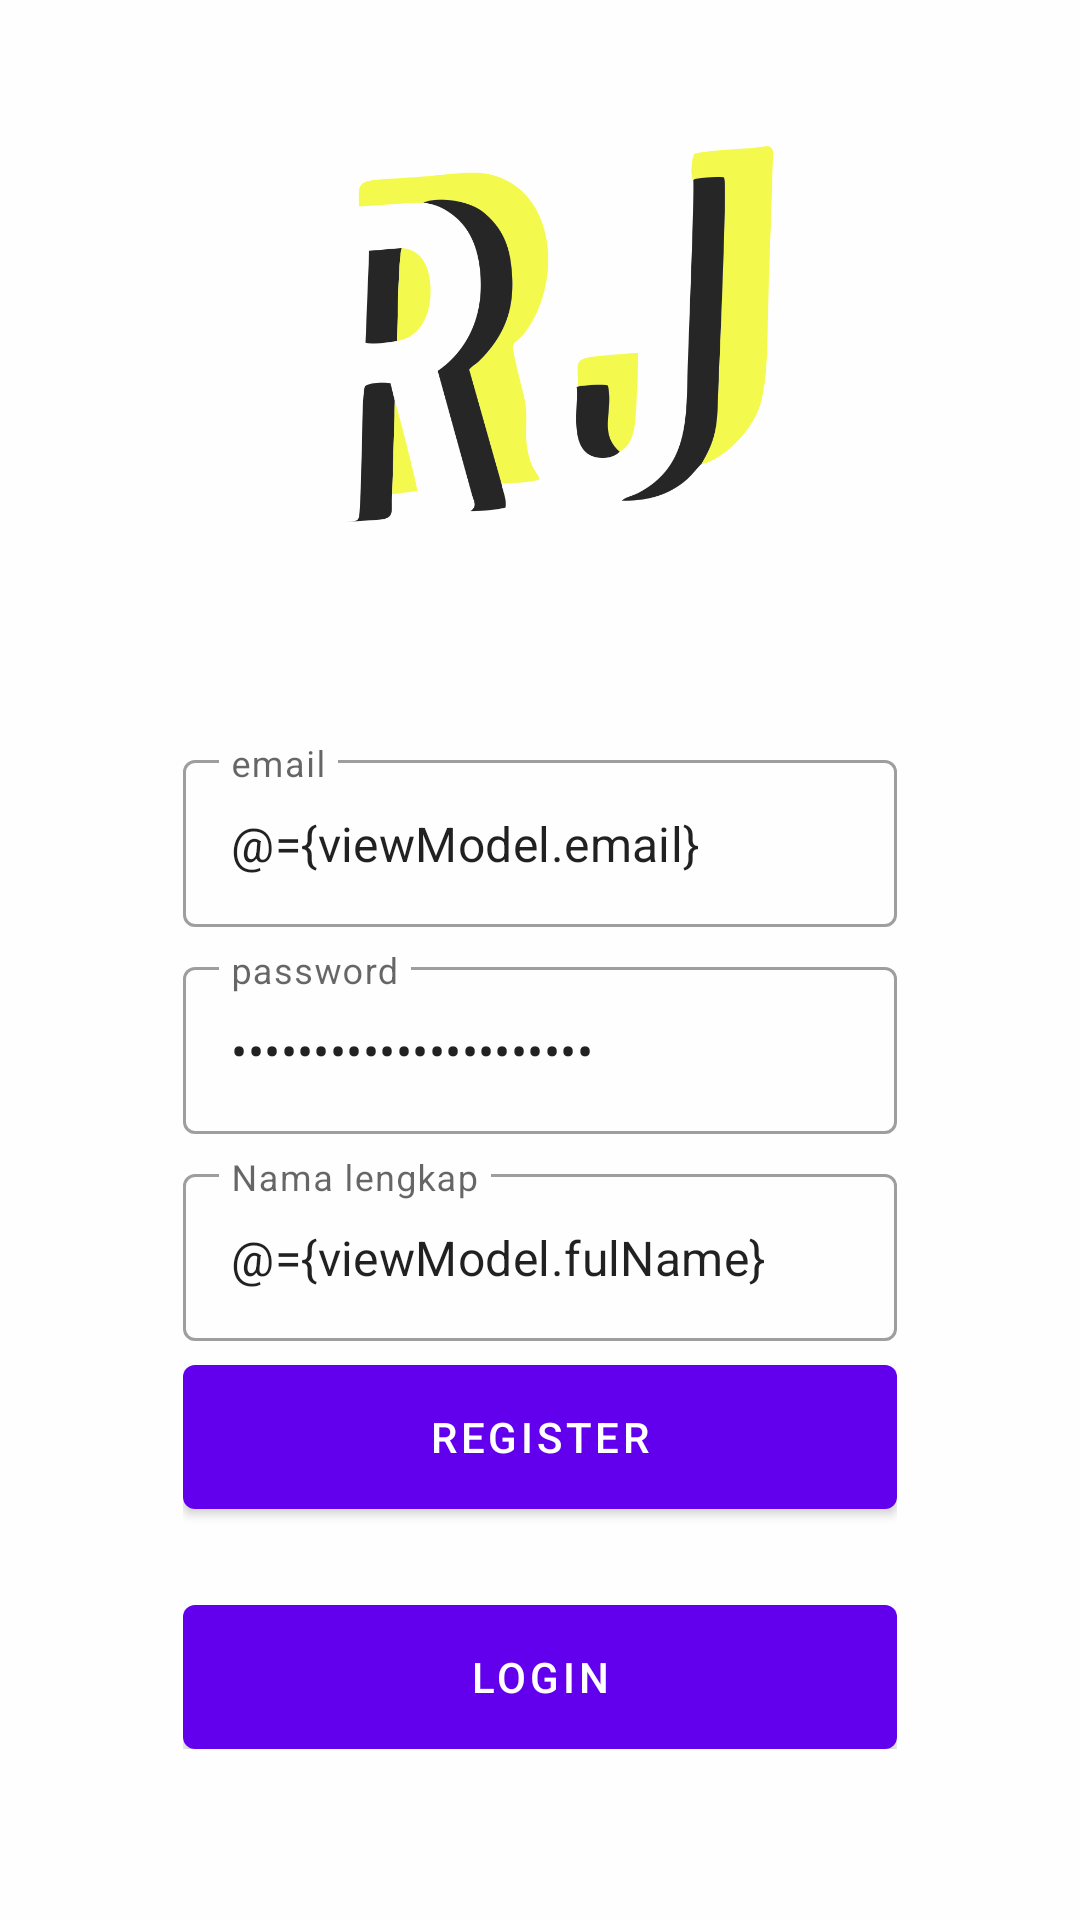

Write the Android layout XML for this screen, with the resource values it uses.
<!-- AndroidManifest.xml: application theme Theme.AppStore -->
<!-- res/layout/fragment_register.xml -->
<?xml version="1.0" encoding="utf-8"?>
<layout xmlns:android="http://schemas.android.com/apk/res/android"
    xmlns:app="http://schemas.android.com/apk/res-auto"
    xmlns:tools="http://schemas.android.com/tools">

    <data>
        <variable
            name="viewModel"
            type="id.ac.amikom.appstore.app.ui.auth.AuthViewModel" />
    </data>


    <androidx.coordinatorlayout.widget.CoordinatorLayout
        android:layout_width="match_parent"
        android:layout_height="match_parent"
        tools:context=".ui.auth.LoginFragment">

        <androidx.constraintlayout.widget.ConstraintLayout
            android:layout_width="match_parent"
            android:layout_height="match_parent">

            <ImageView
                android:id="@+id/imageView"
                android:layout_width="match_parent"
                android:layout_height="match_parent"
                android:scaleType="centerCrop"
                android:src="@drawable/bg_auth" />

            <LinearLayout
                android:layout_width="0dp"
                android:layout_height="wrap_content"
                android:gravity="center"
                android:orientation="vertical"
                android:padding="16dp"
                app:layout_constraintBottom_toBottomOf="parent"
                app:layout_constraintEnd_toEndOf="parent"
                app:layout_constraintStart_toStartOf="parent"
                app:layout_constraintTop_toTopOf="parent"
                app:layout_constraintVertical_bias="0.85"
                app:layout_constraintWidth_percent="0.75">

                <com.google.android.material.textfield.TextInputLayout
                    style="@style/Widget.MaterialComponents.TextInputLayout.OutlinedBox"
                    android:layout_width="match_parent"
                    android:layout_height="wrap_content"
                    android:hint="@string/email">

                    <com.google.android.material.textfield.TextInputEditText
                        android:id="@+id/editEmail"
                        android:layout_width="match_parent"
                        android:layout_height="wrap_content"
                        android:inputType="textEmailAddress"
                        android:text="@={viewModel.email}" />

                </com.google.android.material.textfield.TextInputLayout>

                <com.google.android.material.textfield.TextInputLayout
                    style="@style/Widget.MaterialComponents.TextInputLayout.OutlinedBox"
                    android:layout_width="match_parent"
                    android:layout_height="wrap_content"
                    android:layout_marginTop="8dp"
                    android:hint="@string/password">

                    <com.google.android.material.textfield.TextInputEditText
                        android:id="@+id/editPassword"
                        android:layout_width="match_parent"
                        android:layout_height="wrap_content"
                        android:inputType="textPassword"
                        android:text="@={viewModel.password}" />

                </com.google.android.material.textfield.TextInputLayout>

                <com.google.android.material.textfield.TextInputLayout
                    style="@style/Widget.MaterialComponents.TextInputLayout.OutlinedBox"
                    android:layout_width="match_parent"
                    android:layout_height="wrap_content"
                    android:layout_marginTop="8dp"
                    android:hint="@string/full_name">

                    <com.google.android.material.textfield.TextInputEditText
                        android:id="@+id/editFullname"
                        android:layout_width="match_parent"
                        android:layout_height="wrap_content"
                        android:inputType="textCapWords"
                        android:text="@={viewModel.fulName}" />

                </com.google.android.material.textfield.TextInputLayout>

                <com.google.android.material.button.MaterialButton
                    android:id="@+id/buttonRegister"
                    android:layout_width="match_parent"
                    android:layout_height="wrap_content"
                    android:layout_marginTop="8dp"
                    android:insetTop="0dp"
                    android:insetBottom="0dp"
                    android:onClick="@{()-> viewModel.register()}"
                    android:text="@string/register" />

                <com.google.android.material.button.MaterialButton
                    android:id="@+id/buttonLogin"
                    android:layout_width="match_parent"
                    android:layout_height="wrap_content"
                    android:layout_marginTop="32dp"
                    android:insetTop="0dp"
                    android:insetBottom="0dp"
                    android:text="@string/login" />


            </LinearLayout>
        </androidx.constraintlayout.widget.ConstraintLayout>
    </androidx.coordinatorlayout.widget.CoordinatorLayout>
</layout>
<!-- resources referenced by this layout -->
<resources>
  <!-- drawable bg_auth: png bitmap (drawable, 90414 bytes) -->
  <string name="email">email</string>
  <string name="full_name">Nama lengkap</string>
  <string name="login">login</string>
  <string name="password">password</string>
  <string name="register">Register</string>
  <style name="Theme.AppStore" parent="Theme.MaterialComponents.DayNight.DarkActionBar">
          
          <item name="colorPrimary">@color/purple_500</item>
          <item name="colorPrimaryVariant">@color/purple_700</item>
          <item name="colorOnPrimary">@color/white</item>
          
          <item name="colorSecondary">@color/teal_200</item>
          <item name="colorSecondaryVariant">@color/teal_700</item>
          <item name="colorOnSecondary">@color/black</item>
          
          <item name="android:statusBarColor" tools:targetApi="l">?attr/colorPrimaryVariant</item>
          
      </style>
  <!-- not gathered from this repository: default colours our renderer supplied (Android Studio template values) -->
  <color name="purple_500">#FF6200EE</color>
  <color name="purple_700">#FF3700B3</color>
  <color name="teal_200">#FF03DAC5</color>
  <color name="teal_700">#FF018786</color>
  <color name="black">#FF000000</color>
  <color name="white">#FFFFFFFF</color>
</resources>
